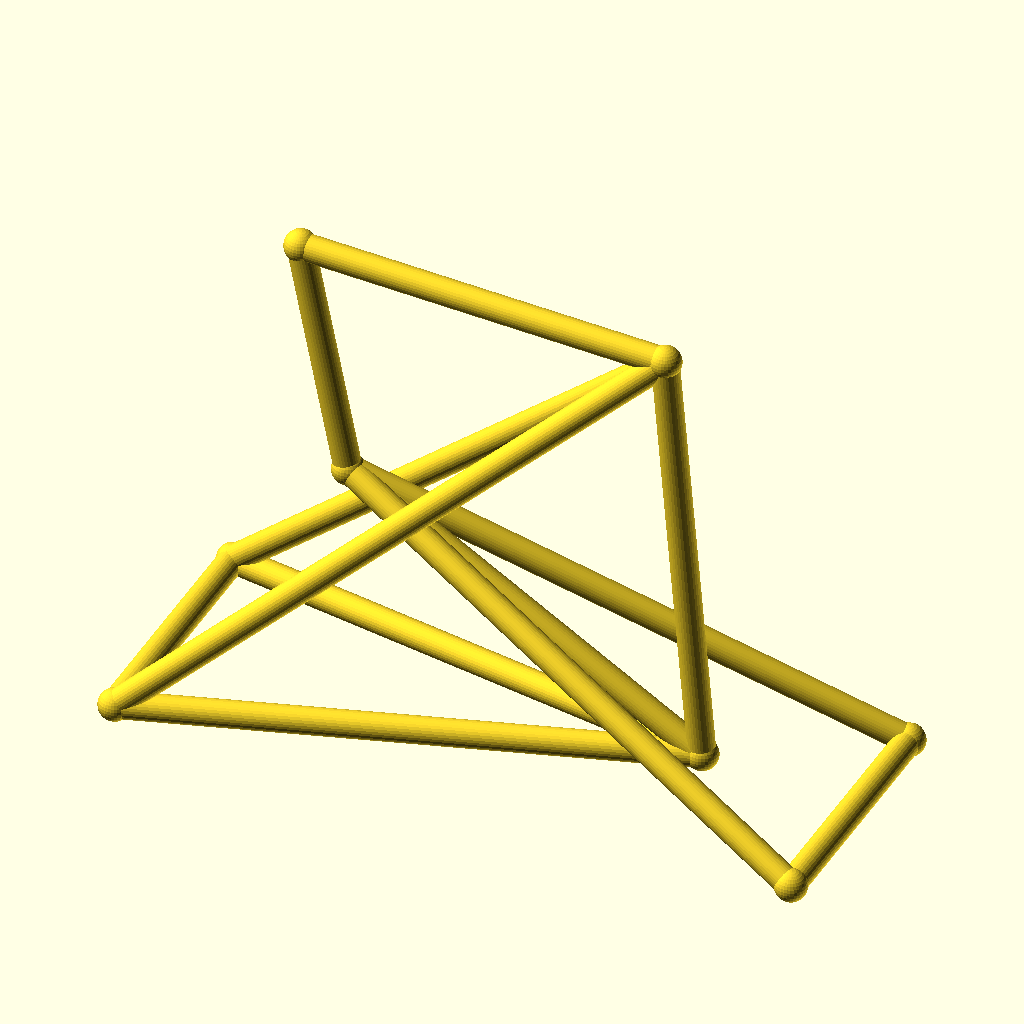
Cell 1: rendered with the file's own defaults.
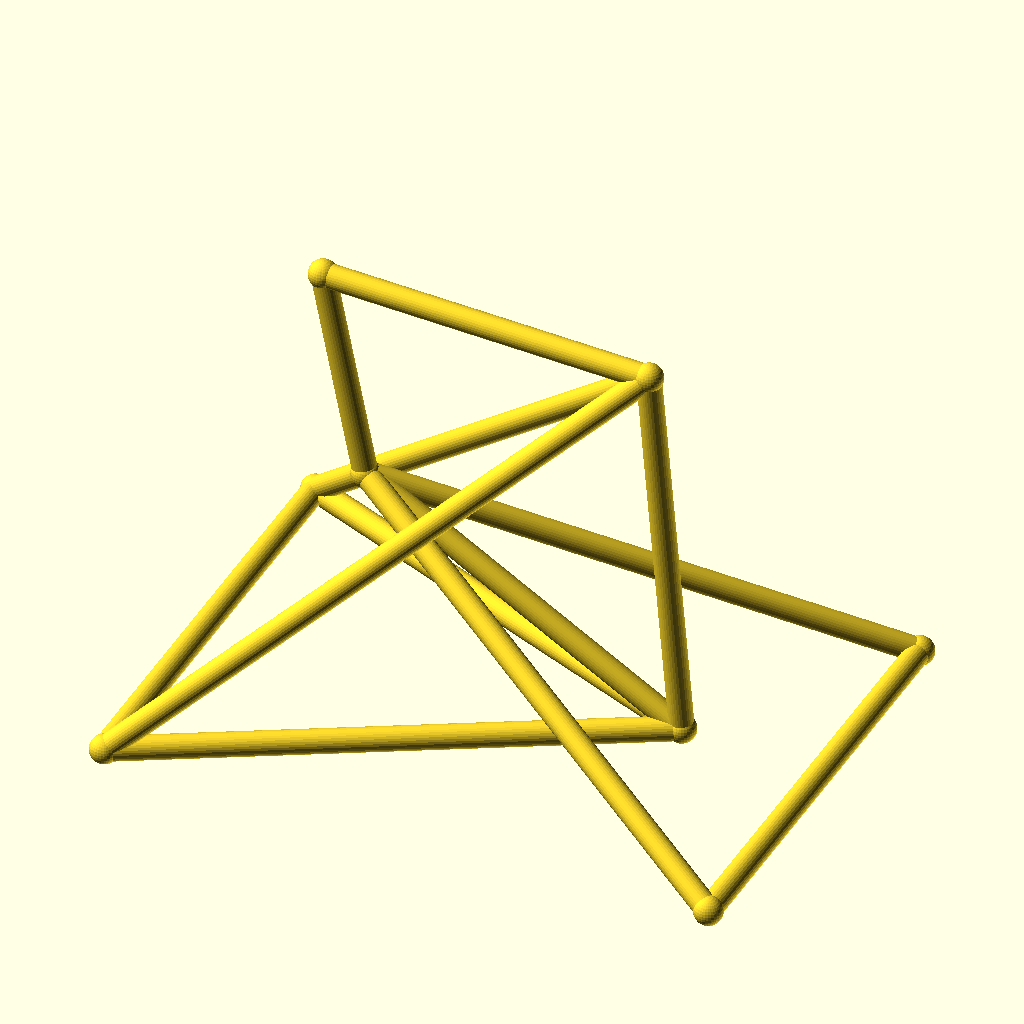
Cell 2: the same model with track = 96.
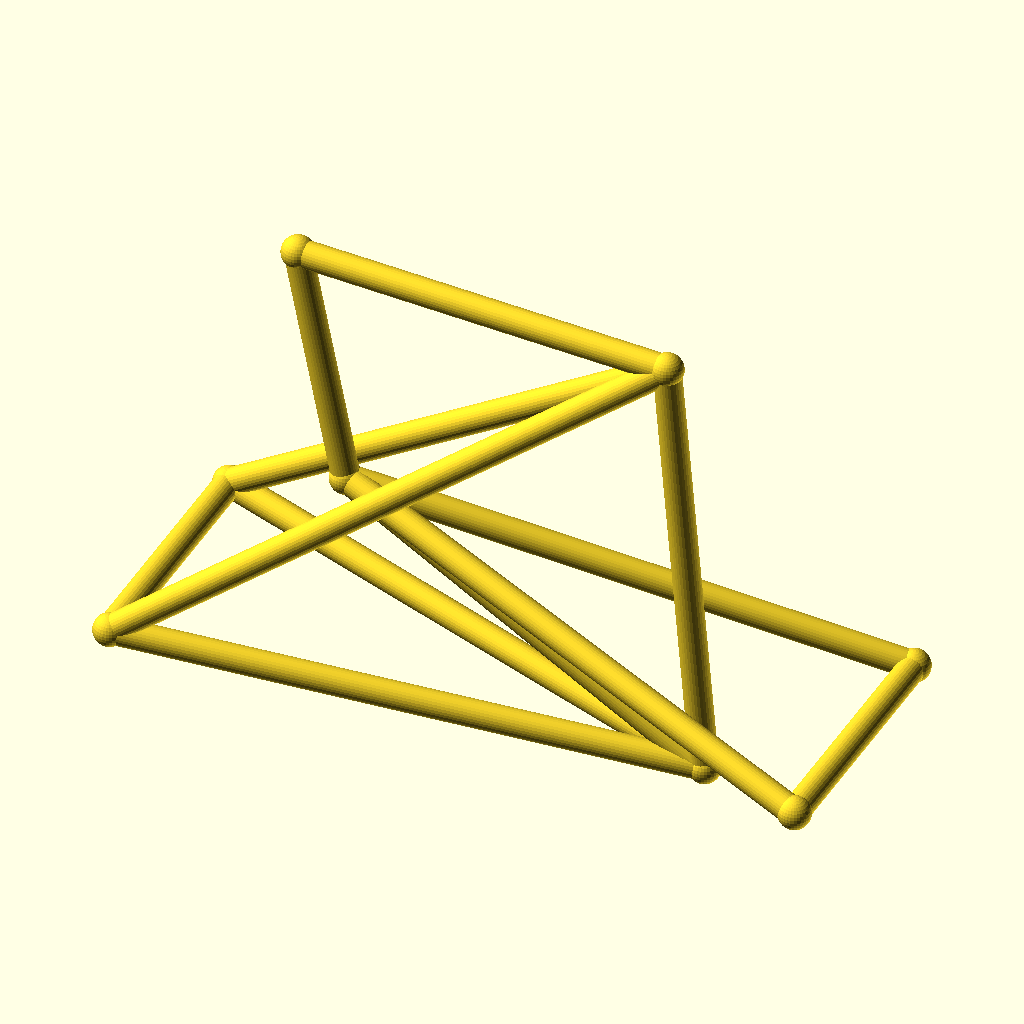
Cell 3: the same model with hub_z = 36.
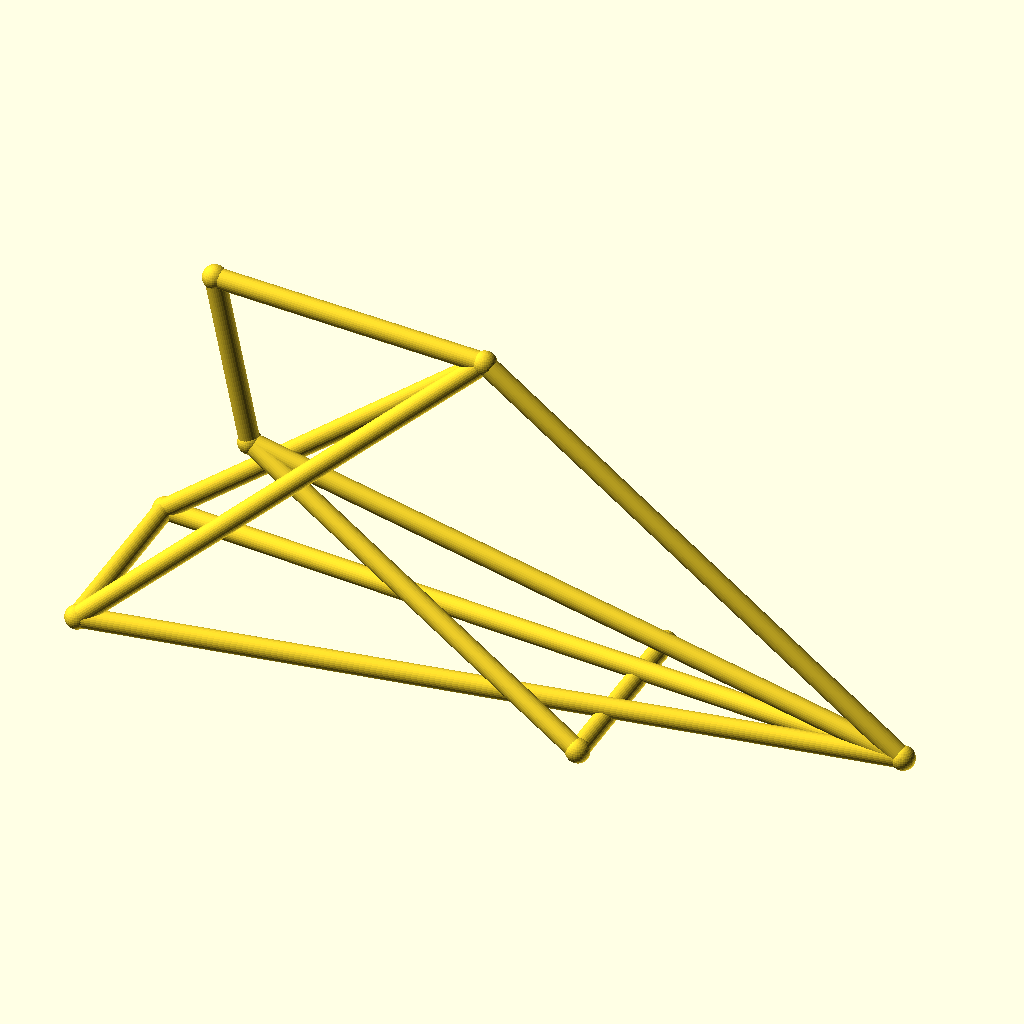
Cell 4 — bb_x set to 200, the other parameters unchanged.
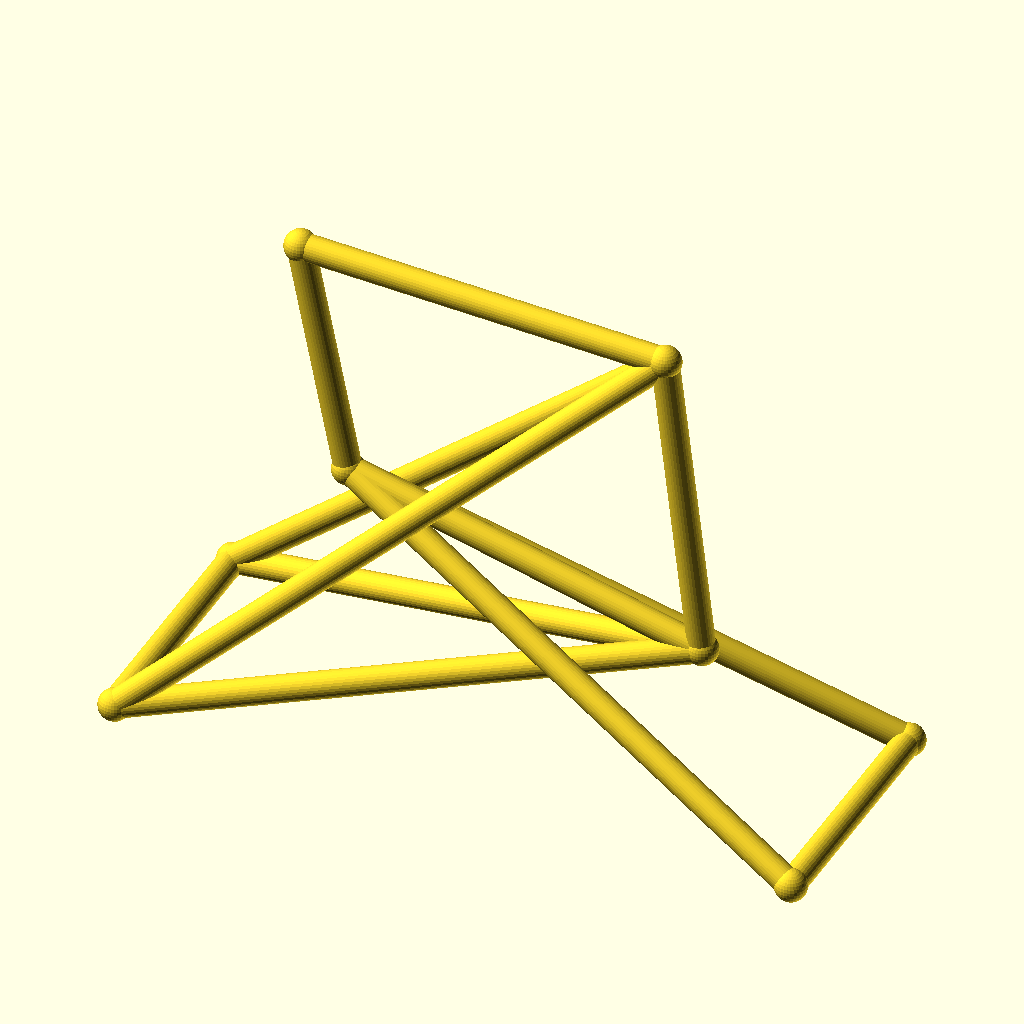
Cell 5: bb_z = 44 (everything else at default).
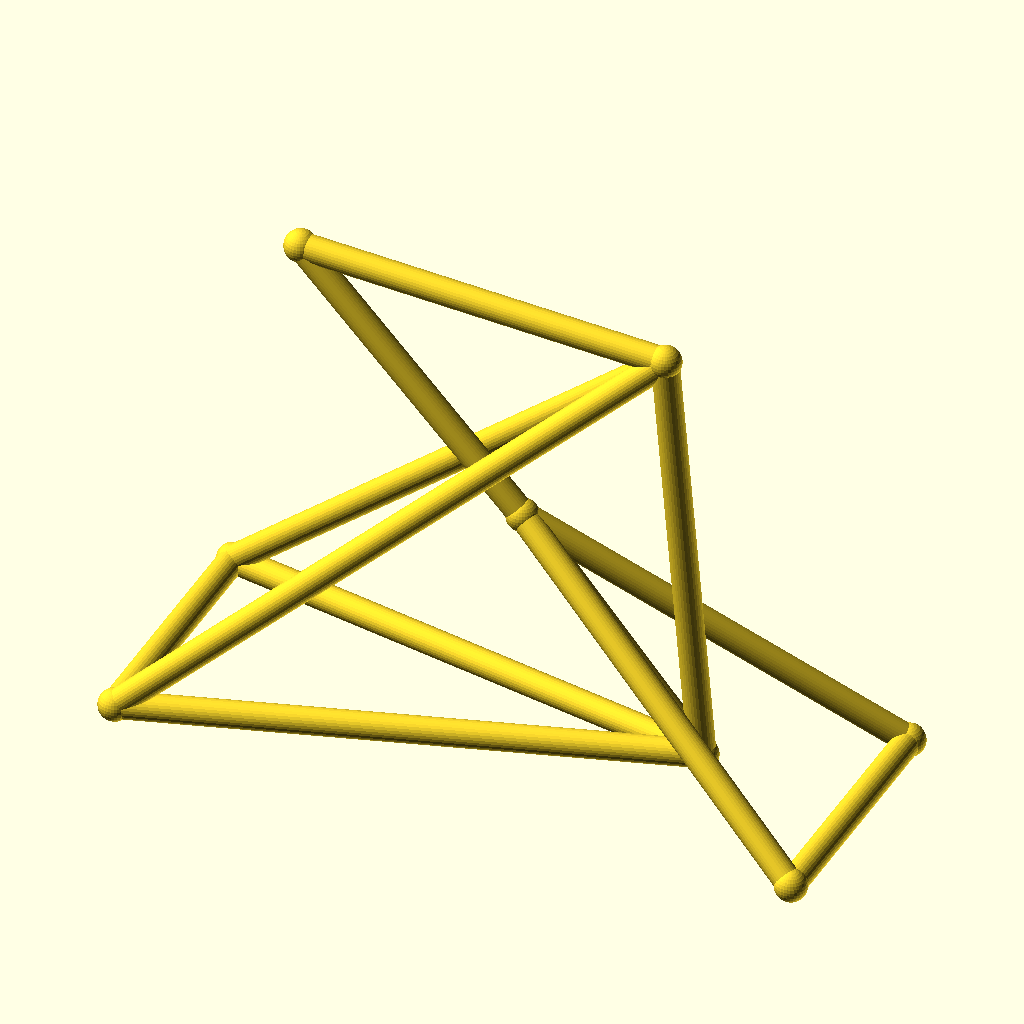
Cell 6: ht_bot_x = 66 (everything else at default).
All cells are drawn from the same view direction (rotation 55°, 0°, 25°, orthographic, colour scheme Cornfield), but the view is re-fitted for each cell, so position and scale can differ between cells as well as the parameter.
The OpenSCAD source (optional_data/data/wire3/bikeframe/scene_0023.scad):
$fn = 32;

// ----------------------------------------------------------------------
// Bicycle frame: diamond frame, wheelbase 128 mm
// ----------------------------------------------------------------------

// --- parameters (mm) ---
track = 48;               // distance between the rear dropouts
hub_z = 18;               // wheel hub height
bb_x = 100;               // bottom bracket X
bb_z = 22;                // bottom bracket height
ht_bot_x = 33;            // head tube bottom X
ht_bot_z = 62;            // head tube bottom height
ht_top_x = 24;            // head tube top X
ht_top_z = 106;           // head tube top height
st_x = 93;                // seat cluster X
st_z = 102;               // seat cluster height
fh_x = 128;               // front hub X (wheelbase)
tube_r = 2.5;             // frame tube radius
joint_r = 3;              // joint ball radius

bbox_x = fh_x + 2 * joint_r;  // overall X, joints included
bbox_y = track + 2 * joint_r;  // overall Y, joints included
bbox_z = 106 - hub_z + 2 * joint_r;  // overall Z, joints included
tube_d = 2 * tube_r;  // frame tube diameter
wheelbase = fh_x;  // rear axle to front hub
nodes = [[bb_x, 0, bb_z], [ht_bot_x, 0, ht_bot_z], [ht_top_x, 0, ht_top_z], [st_x, 0, st_z], [0, track / 2, hub_z], [0, -track / 2, hub_z], [fh_x, track / 2, hub_z], [fh_x, -track / 2, hub_z]];

module member(a, b, r) {
  /* round stock from joint a to joint b, ends buried in the joint balls */
  d = b - a;
  length = norm(d);
  translate(a) rotate([0, acos(d[2] / length), atan2(d[1], d[0])])
    cylinder(h = length, r = r);
}

module joint(p, r) {
  /* ball at the joint centre, fatter than every member meeting there */
  translate(p) sphere(r = r);
}

/* members - each call is one graph edge */
member(nodes[1], nodes[2], tube_r);
member(nodes[1], nodes[0], tube_r);
member(nodes[2], nodes[3], tube_r);
member(nodes[3], nodes[0], tube_r);
member(nodes[0], nodes[4], tube_r);
member(nodes[0], nodes[5], tube_r);
member(nodes[3], nodes[4], tube_r);
member(nodes[3], nodes[5], tube_r);
member(nodes[1], nodes[6], tube_r);
member(nodes[1], nodes[7], tube_r);
member(nodes[6], nodes[7], tube_r);
member(nodes[4], nodes[5], tube_r);

/* joint balls */
for (p = nodes) joint(p, joint_r);
Parameter table extracted from the source (name, type, default, range or options):
track: number, default 48
hub_z: number, default 18
bb_x: number, default 100
bb_z: number, default 22
ht_bot_x: number, default 33
ht_bot_z: number, default 62
ht_top_x: number, default 24
ht_top_z: number, default 106
st_x: number, default 93
st_z: number, default 102
fh_x: number, default 128
tube_r: number, default 2.5
joint_r: number, default 3
